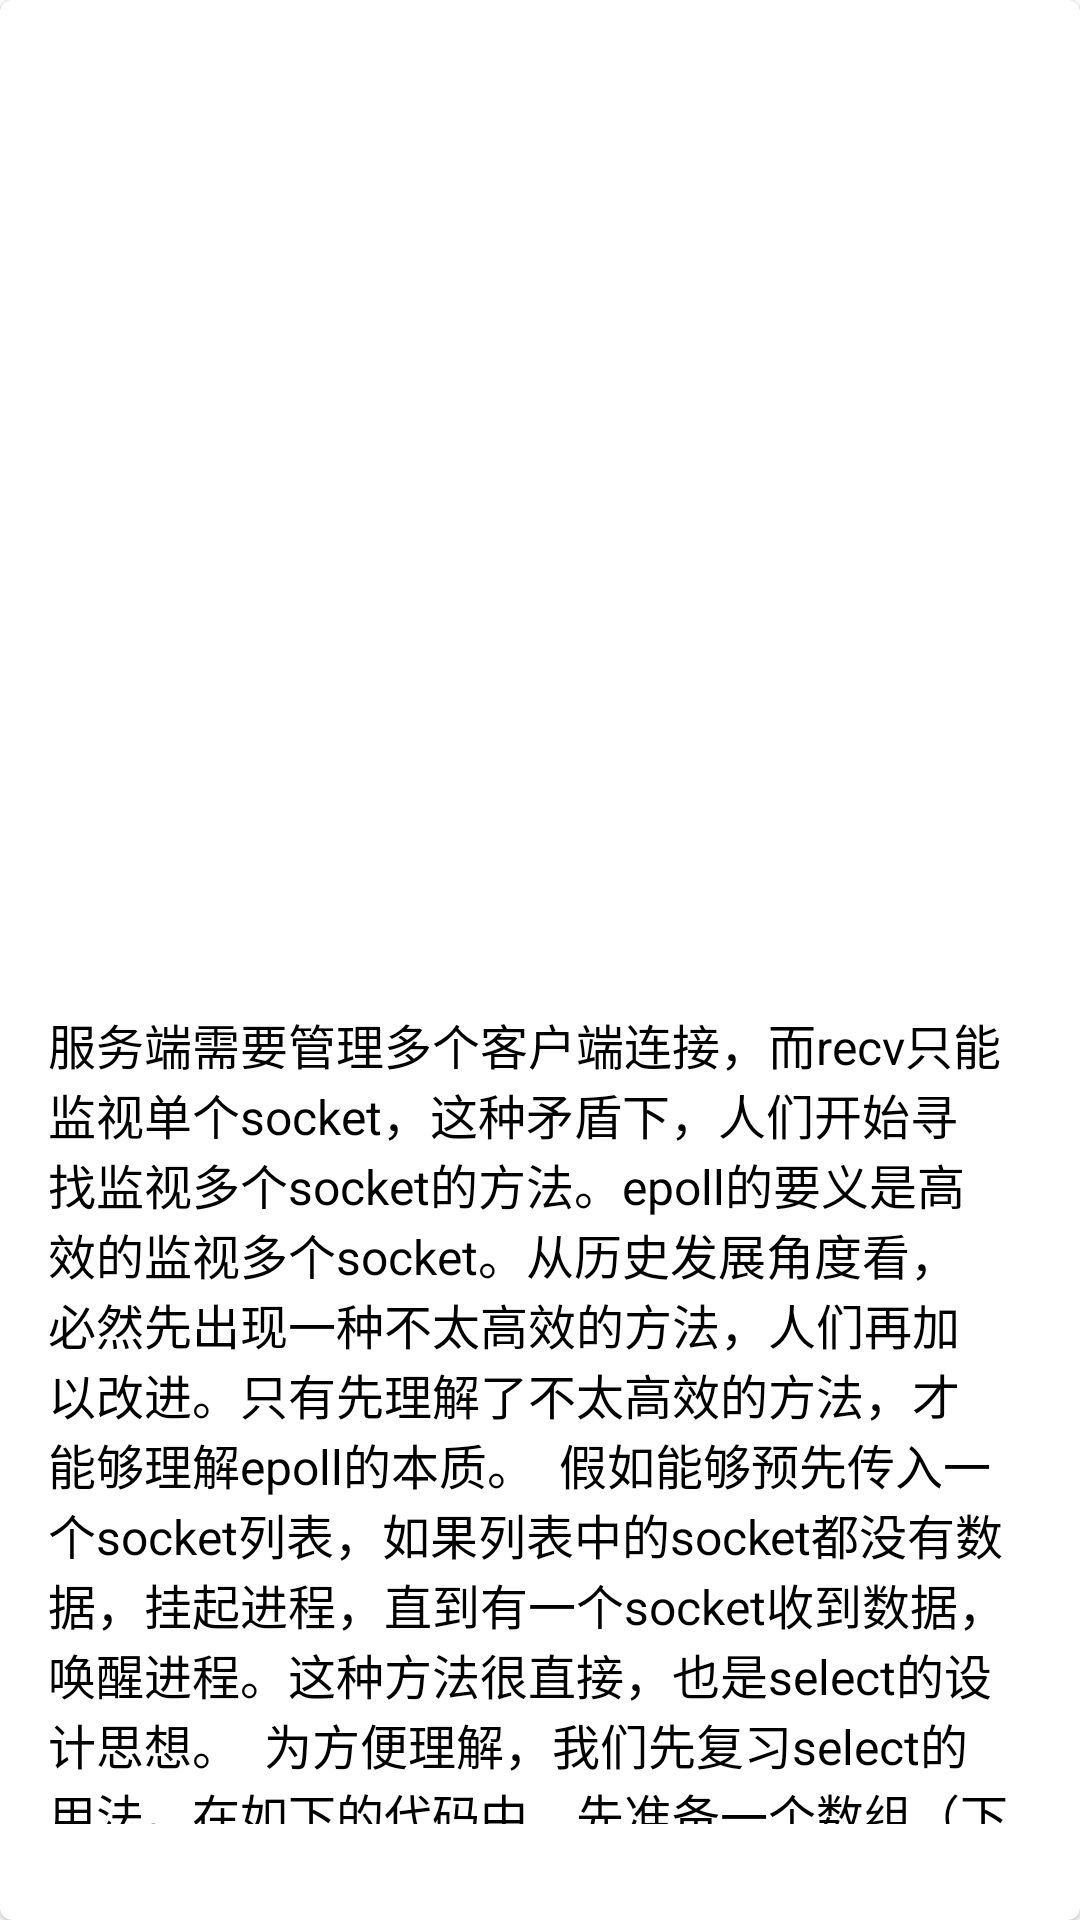

This screen was rendered from an Android layout file. Write that file and the resources it references.
<!-- AndroidManifest.xml: application theme Theme.Test -->
<!-- res/layout/fragment_right.xml -->
<?xml version="1.0" encoding="utf-8"?>
<com.google.android.material.card.MaterialCardView xmlns:android="http://schemas.android.com/apk/res/android"
    android:id="@+id/email_card_view"
    android:layout_width="match_parent"
    android:layout_height="wrap_content"
    android:transitionName="@string/trans_card_detail">

    <LinearLayout
        android:layout_width="match_parent"
        android:layout_height="match_parent"
        android:orientation="vertical"
        android:paddingHorizontal="16dp"
        android:paddingVertical="32dp">

        <TextView
            android:id="@+id/tvTitle"
            android:layout_width="match_parent"
            android:layout_height="wrap_content"
            android:layout_marginBottom="40dp"
            android:textColor="@color/black"
            android:textSize="24sp"
            android:transitionName="@string/trans_textview"/>

        <ImageView
            android:id="@+id/ivPic"
            android:layout_width="match_parent"
            android:layout_height="200dp"
            android:transitionName="@string/trans_imageview"/>

        <TextView
            android:layout_width="match_parent"
            android:layout_height="wrap_content"
            android:layout_marginTop="32dp"
            android:text="服务端需要管理多个客户端连接，而recv只能监视单个socket，这种矛盾下，人们开始寻找监视多个socket的方法。epoll的要义是高效的监视多个socket。从历史发展角度看，必然先出现一种不太高效的方法，人们再加以改进。只有先理解了不太高效的方法，才能够理解epoll的本质。

假如能够预先传入一个socket列表，如果列表中的socket都没有数据，挂起进程，直到有一个socket收到数据，唤醒进程。这种方法很直接，也是select的设计思想。

为方便理解，我们先复习select的用法。在如下的代码中，先准备一个数组（下面代码中的fds），让fds存放着所有需要监视的socket。然后调用select，如果fds中的所有socket都没有数据，select会阻塞，直到有一个socket接收到数据，select返回，唤醒进程。用户可以遍历fds，通过FD_ISSET判断具体哪个socket收到数据，然后做出处理。"
            android:textColor="@color/black"
            android:textSize="16sp" />

    </LinearLayout>
</com.google.android.material.card.MaterialCardView>
<!-- resources referenced by this layout -->
<resources>
  <color name="black">#FF000000</color>
  <string name="trans_card_detail">trans_card_detail</string>
  <string name="trans_imageview">trans_imageview</string>
  <string name="trans_textview">trans_textview</string>
  <style name="Theme.Test" parent="Theme.MaterialComponents.DayNight.DarkActionBar">
          
          <item name="colorPrimary">@color/purple_500</item>
          <item name="colorPrimaryVariant">@color/purple_700</item>
          <item name="colorOnPrimary">@color/white</item>
          
          <item name="colorSecondary">@color/teal_200</item>
          <item name="colorSecondaryVariant">@color/teal_700</item>
          <item name="colorOnSecondary">@color/black</item>
          
          <item name="android:statusBarColor" tools:targetApi="l">?attr/colorPrimaryVariant</item>
          
          <item name="windowNoTitle">true</item>
      </style>
  <color name="purple_500">#FF6200EE</color>
  <color name="purple_700">#FF3700B3</color>
  <color name="white">#FFFFFFFF</color>
  <color name="teal_200">#FF03DAC5</color>
  <color name="teal_700">#FF018786</color>
</resources>
